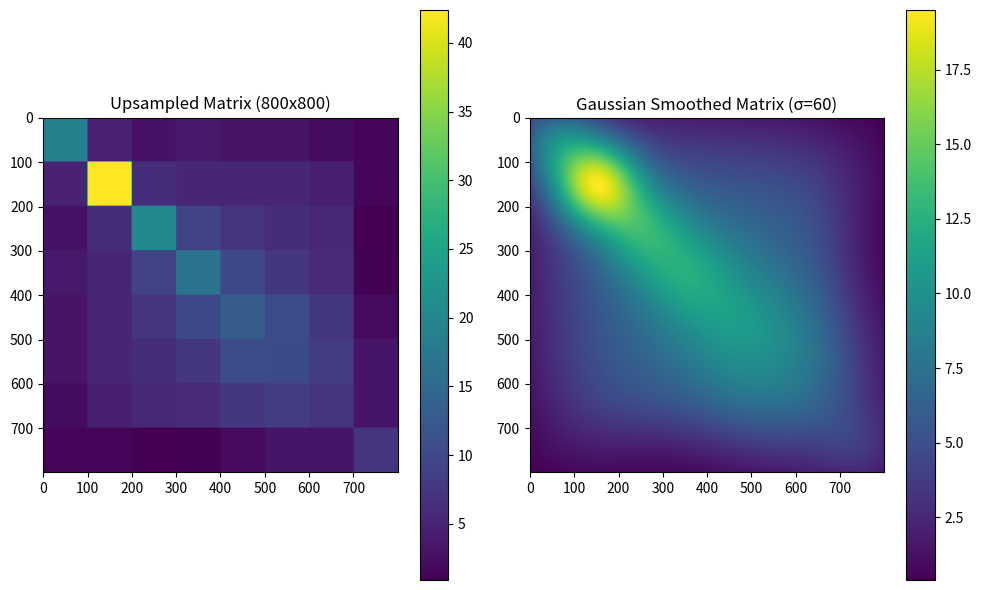

The script that saved this image:
# -*- coding: utf-8 -*-
"""
Created on Sun Dec  1 15:33:57 2024

[redacted]
"""

# Using Gaussian Smoothing

import numpy as np
from scipy.ndimage import gaussian_filter
import matplotlib.pyplot as plt

# Original 8x8 age-contact matrix
matrix = np.array([
    [19.2, 4.8, 3.0, 3.7, 3.1, 3.1, 2.3, 1.4],
    [4.8, 42.4, 6.4, 5.4, 5.4, 5.3, 4.6, 1.7],
    [3.0, 6.4, 20.7, 9.2, 7.1, 6.3, 5.6, 0.9],
    [3.7, 5.4, 9.2, 16.9, 10.1, 7.4, 6.0, 1.1],
    [3.1, 5.4, 7.1, 10.1, 13.1, 10.4, 7.5, 2.1],
    [3.1, 5.3, 6.3, 7.4, 10.4, 10.3, 8.3, 3.2],
    [2.3, 4.6, 5.6, 6.0, 7.5, 8.3, 7.2, 3.2],
    [1.4, 1.7, 0.9, 1.1, 2.1, 3.2, 3.2, 7.2]
])

# Step 1: Upsample the 8x8 matrix to 800x800
upsampled_matrix = np.kron(matrix, np.ones((100, 100)))

# Step 2: Apply Gaussian smoothing
sigma = 60  # Control the smoothness
smoothed_matrix = gaussian_filter(upsampled_matrix, sigma=sigma, mode='constant', cval=0)  # 'constant' padding with 0

# Optional: Add slight noise to the matrix to simulate real-world data
# Uncomment this to test with added variation
# upsampled_matrix += np.random.normal(scale=0.1, size=upsampled_matrix.shape)

# Step 3: Visualize the results
plt.figure(figsize=(10, 6))

# Original upsampled matrix
plt.subplot(1, 2, 1)
plt.imshow(upsampled_matrix, cmap='viridis')
plt.colorbar()
plt.title("Upsampled Matrix (800x800)")

# Smoothed matrix
plt.subplot(1, 2, 2)
plt.imshow(smoothed_matrix, cmap='viridis')
plt.colorbar()
plt.title(f"Gaussian Smoothed Matrix (σ={sigma})")

plt.tight_layout()
plt.show()

# Optional: Save the smoothed matrix to a CSV file
import pandas as pd
pd.DataFrame(smoothed_matrix).to_csv("gaussian_smoothed_800x800.csv", index=False)

# Print the first 5x5 block for reference
print("First 5x5 block of the smoothed matrix:")
print(smoothed_matrix[:5, :5])
